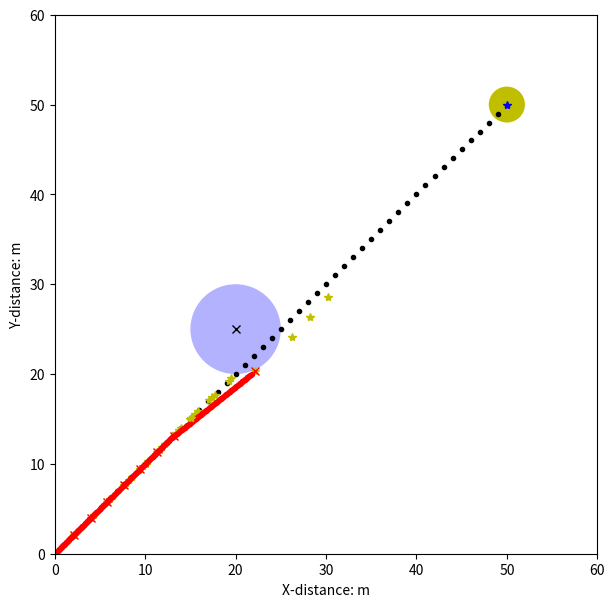

Write the Python code that produced this figure. (Note: this script raises an exception after producing the figure.)
"""

経路をグラフに表示
2D,3Dポテンシャルも表示
静的障害物に対して一時的なゴールを作成

"""
import numpy as np
from matplotlib import pyplot as plt
from matplotlib import patches as pat
from matplotlib import cm

class goal():                          
    def __init__(self, locate, area):
        """   
        #Content:set up goal 
        diameter_size: size 実際の大きさ
        locate: goal position[x,y]  
        attracted_area: effective area [int a]影響を与える範囲
        """
        self.diameter_size = 0.1        
        self.locate_goal = locate
        self.attracted_area = area
    
    def get_locate(self, locate):
        self.locate_goal = locate

class obstacles():
    def __init__(self, obstacles = None):  
        """   
        Content: set up obstacles
        obstacles: ID and position array([x1,y1][x2,y2]..)
        """
        self.locate_obstacles = obstacles
        
class vehicles():
    def __init__(self, init_locate): 
        """   
        Content: set up obstacles
        diameter_size: size 実際の大きさ
        speed: vehicles
        """
        self.diameter = 0.5
        self.speed    = 0.1
        self.locate_vehicles = init_locate
    
    def get_locate(self, locate):     #update vehicle position
        self.locate_vehicles = locate
        return self.locate_vehicles
    
class calc_APF():    
    """
    content: calculate artifitial potential field
    dist_v2goal: include distance between vehicle and goal
    attracte_k, repulse_k: include  coefficient goal and obstacle
    vehicle_speed: update distance  
    repulse_area: effective area of obstacle
    """               
    def __init__(self,vehicles_speed):
        self.dist_v2goal = None     
        self.attracte_k  = 10
        self.repulse_k   = 0.3
        self.vehicles_speed = vehicles_speed
        self.repulsed_area = 5
    
    def calc_goal_dist_theta(self, locate_goal, locate_vehicles): #calculate distance between goal and vehicle
        self.dist_v2goal = np.sqrt((locate_goal[0]-locate_vehicles[0])**2+(locate_goal[1]-locate_vehicles[1])**2)
        #self.theta_goal= np.arctan2(locate_goal[1]-locate_vehicles[1], locate_goal[0]-locate_vehicles[0])
        #self.goalanddistandtheta = [self.dist_v2goal, self.theta_goal]

    def calc_obs_dist_theta(self, locate_obs, locate_vehicles): #calculate distance between obstacles and vehicle
        self.dist_v2obs = []
        self.theta_obs  = []
        self.obs_distandtheta = []
        for id in range(len(locate_obs)):
            self.dist_v2obs.append(np.sqrt((locate_obs[id][0]-locate_vehicles[0])**2+(locate_obs[id][1]-locate_vehicles[1])**2))
            #self.theta_obs.append(np.arctan2(locate_obs[id][1]-locate_vehicles[1], locate_obs[id][0]-locate_vehicles[0]))                  

    def calc_attractive_force(self, locate_goal, locate_vehicles): #calculate attractive_force 
        self.calc_goal_dist_theta(locate_goal, locate_vehicles)
        if self.dist_v2goal == 0:
            self.attforce = -1
        else:
            self.attforce = -1*self.attracte_k/self.dist_v2goal
    
    def calc_repulsive_force(self, locate_obs, locate_vehicles): #calculate repulse_force
        if len(locate_obs) == None:
            self.repforce = [0]
        else:
            self.repforce = [0]*len(locate_obs)
            self.calc_obs_dist_theta(locate_obs, locate_vehicles)
            for id in range(len(self.dist_v2obs)):
                if self.dist_v2obs[id] <= 0:
                    self.repforce[id] = 1
                elif self.repulsed_area >= self.dist_v2obs[id]:
                    self.repforce[id] = 1*self.repulse_k/self.dist_v2obs[id]
                else: self.repforce[id] = 0 

    def calc_sum_potentialforce(self, locate_goal, locate_vehicles, locate_obs): #calculate sum attractive_force
        self.calc_attractive_force(locate_goal, locate_vehicles)    
        self.calc_repulsive_force(locate_obs, locate_vehicles)
        self.total_pot = self.attforce
        for id in range(len(self.repforce)):
            self.total_pot = self.total_pot + self.repforce[id]
        return self.total_pot
   
    def route_creater(self, locate_goal, locate_vehicles, locate_obs): #route_creater calculates movement amount from partitial differential of potential 
        current_potential = self.calc_sum_potentialforce(locate_goal, locate_vehicles, locate_obs)
        delt_poten_x = self.calc_sum_potentialforce(locate_goal, [locate_vehicles[0]+self.vehicles_speed, locate_vehicles[1]], locate_obs)
        delt_poten_y = self.calc_sum_potentialforce(locate_goal, [locate_vehicles[0] ,locate_vehicles[1]+self.vehicles_speed], locate_obs)
        partialdiffer_x = delt_poten_x - current_potential
        partialdiffer_y = delt_poten_y - current_potential
        synthesis_v = np.sqrt(partialdiffer_x**2+partialdiffer_y**2)
        partialdiffer_x /=synthesis_v/self.vehicles_speed*-1   #正規化らしい
        partialdiffer_y /=synthesis_v/self.vehicles_speed*-1
        return partialdiffer_x, partialdiffer_y

class plot_path(): #plot vehicle trajectory
    """
    set param  ploting path
    """
    def __init__(self, start_position , goal_position):
        fig = plt.figure(figsize=(7,7))
        self.ploting_path = fig.add_subplot(111)
        self.ploting_path.set_xlabel('X-distance: m')
        self.ploting_path.set_ylabel('Y-distance: m')
        self.graph_range = [0, 60]
        plt.xlim([self.graph_range[0], self.graph_range[1]])
        plt.ylim([self.graph_range[0], self.graph_range[1]])
        self.goal_position = goal_position
        self.ploting_path.plot(start_position[0], start_position[1], "*r")
        self.ploting_path.plot(goal_position[0], goal_position[1], "*b")
        circle_goal = pat.Circle(xy=(goal_position[0], goal_position[1]), radius=2, fc ="y")
        self.ploting_path.add_patch(circle_goal)
        self.plot_obs(obs.locate_obstacles)
    
    def plot_obs(self, obstacles): #plot set obstacles area
        r_area = APF.repulsed_area
        for i in range(len(obstacles)):
            circle_obs = pat.Circle(xy=(obstacles[i][0],obstacles[i][1]), radius= r_area, fc ="b", alpha = 0.3)
            self.ploting_path.add_patch(circle_obs)
            self.ploting_path.plot(obstacles[i][0],obstacles[i][1], "xk")
    
    def plot_vehicle(self, locate_vehile): #plot locate_vehicle 
        self.ploting_path.plot(locate_vehile[0], locate_vehile[1], ".r")

    def calc_all_potential(self): #calculate potential whole area
        pot = []
        for y_for_pot in range(self.graph_range[0], self.graph_range[1] + 1):
            tmp_pot = []
            for x_for_pot in range(self.graph_range[0], self.graph_range[1] + 1):
                veh1.locate_vehicles = [x_for_pot, y_for_pot]
                potential = APF.calc_sum_potentialforce(fgoal.locate_goal, veh1.locate_vehicles, obs.locate_obstacles)
                tmp_pot.append(potential)
            pot.append(tmp_pot)
        pot = np.array(pot)
        return pot
    
    def plot_3d_potential(self): #plot potential force to 3D gragh
        fig3d = plt.figure(figsize=(6,6), facecolor= "w")
        ax3d = fig3d.add_subplot(111, projection="3d")
        ax3d.tick_params(labelsize=7)    # 軸のフォントサイズ
        ax3d.set_xlabel("x", fontsize=10)
        ax3d.set_ylabel("y", fontsize=10)
        ax3d.set_zlabel("poten", fontsize=10)
        pot = self.calc_all_potential()
        x, y = np.meshgrid(np.arange(self.graph_range[0], self.graph_range[1] + 1), np.arange(self.graph_range[0], self.graph_range[1] + 1))
        surf = ax3d.plot_surface(x, y, pot, rstride=1, cstride=1, cmap= cm.coolwarm)
        plt.show()

class temporary_goal():
    """
    content: find the nearest obstacle on line from vehicle to goal and set temporary goal beside target obstacle
    """
    def __init__(self):
        self.tmp_goal_locate = None
        self.nearest_obs = None

    def calc_line_from_start2goal(self, locate_goal, locate_vehicles): #calc coefficient of line which pass start and goal 
        self.a = locate_goal[1]-locate_vehicles[1]
        self.b = locate_vehicles[0]-locate_goal[0]
        self.c = locate_vehicles[1]*locate_goal[0]-locate_goal[1]*locate_vehicles[0]

    def draw_line_from_start2goal(self, locate_goal, locate_vehicles): #plot_line which pass start and goal  
        print("goal,veh1 position in draw line",locate_goal, locate_vehicles)
        startp = int(locate_vehicles[0])
        endp = int(locate_goal[0])
        if self.b != 0 and self.a != 0 :
            self.typeline = 0
            for x in range(startp, endp):
                y = (-1*self.a*x-self.c)/self.b
                path_fig.ploting_path.plot(x, y, ".k")
        elif self.b == 0 and self.a != 0:
            self.typeline = 1
            for y in range(startp, endp):
                x = locate_vehicles[0] 
                path_fig.ploting_path.plot(x, y, ".k")

        elif self.a == 0 and self.b != 0:
            self.typeline = 2
            for x in range(startp, endp):
                y = locate_vehicles[1] 
                path_fig.ploting_path.plot(x, y, ".k")
        else:
            print("set goal and start on same point")

    def detect_obs_ontheline(self, locate_obs): #judge which obstacles on the line
        if len(locate_obs) != 0:
            dist_from_line = [0]*len(locate_obs)
            self.register_id_obs = []
            self.Denominator = np.sqrt(self.a**2+self.b**2)
            print("obstacles exist")
            print("a, b, c, self.Denominator", self.a, self.b, self.c, self.Denominator)
            for i in range(len(locate_obs)):
                if (fgoal.locate_goal[0]-veh1.locate_vehicles[0]) >= 0 :
                    if locate_obs[i][0] >= veh1.locate_vehicles[0] and locate_obs[i][0] <= fgoal.locate_goal[0]:
                        Numerator = abs(self.a*locate_obs[i][0]+self.b*locate_obs[i][1]+self.c)
                    else:
                        Numerator = -1
                elif (fgoal.locate_goal[0]-veh1.locate_vehicles[0]) < 0 :
                    if locate_obs[i][0] <= veh1.locate_vehicles[0] and locate_obs[i][0] >= fgoal.locate_goal[0]:
                        Numerator = abs(self.a*locate_obs[i][0]+self.b*locate_obs[i][1]+self.c)
                    else:
                        Numerator = -1
                else:
                    Numerator = -1
                print("i, numera",i, Numerator)
                if Numerator > 0:
                    dist_from_line[i] = Numerator/self.Denominator
                elif Numerator == 0:
                    dist_from_line[i] = 0
                else:
                    print("Numerator is -1 because target_goal is out of range")
                    dist_from_line[i] = APF.repulsed_area + 1
                print("id + dist_from_line", i, dist_from_line[i])
                if dist_from_line[i] < APF.repulsed_area:
                    self.register_id_obs.append(i)
                    print("found obs on line")
            if len(self.register_id_obs) == 0:
                self.register_id_obs = None 
                print("obs exist but not on line")      
        elif len(locate_obs) == 0:
            self.register_id_obs = None
            print(" obstacles no exist")
        
        if self.register_id_obs == None:
            print("registerID is None")
        else:
            print("ゴールまでの線上のobsは",len(self.register_id_obs),"個だ")
    
    def find_nearest_obs(self): #find nearest obs on the line from vehicle
        if self.register_id_obs  != None:
            for i, id_obs in enumerate(self.register_id_obs):
                if i == 0:
                    self.nearest_obs = [id_obs, APF.dist_v2obs[id_obs]]
                else:
                    if self.nearest_obs[1] > APF.dist_v2obs[id_obs]:
                        self.nearest_obs = [id_obs, APF.dist_v2obs[id_obs]]
            print("車両最近傍のobsは[id, dist_fromvehicle]", self.nearest_obs)
        else:
            self.nearest_obs = None

    def calc_tempgoal_locate(self, Dfortemp, temp_locate): #ref https://qiita.com/tydesign/items/36b42465b3f5086bd0c5
        delta_fromobs = 1
        aD = self.slope_nomal*Dfortemp
        a2b2 = self.slope_nomal**2 + 1**2
        rr = APF.repulsed_area**2
        contain_root = np.sqrt((a2b2*rr) - Dfortemp**2)
        x1 = (aD - contain_root)/a2b2
        x1 += temp_locate[0] -delta_fromobs
        x2 = (aD + contain_root)/a2b2
        x2 += temp_locate[0] +delta_fromobs
        y1 = self.slope_nomal*x1 +self.intercept_nomal
        y2 = self.slope_nomal*x2 +self.intercept_nomal
        p1 = [x1,y1]
        p2 = [x2,y2]
        Numerator_p1 = abs(self.a*p1[0]+self.b*p1[1]+self.c)
        Numerator_p2 = abs(self.a*p2[0]+self.b*p2[1]+self.c)
        near_goal_dist = Numerator_p1/self.Denominator
        if near_goal_dist > Numerator_p2/self.Denominator:
            return p2
        else: 
            return p1 
        
        
    def set_temporary_goal(self): #set temporary goal
        if self.nearest_obs !=  None:
            temporary_goal_locate = [obs.locate_obstacles[self.nearest_obs[0]][0],obs.locate_obstacles[self.nearest_obs[0]][1]]
            print("temporary_goal_before_changed",temporary_goal_locate)
            self.slope_nomal = self.b/self.a                                                        #法線の傾きを求めてる
            self.intercept_nomal = temporary_goal_locate[1]-(self.slope_nomal*temporary_goal_locate[0])#法線の切片を求めてる
            Dfortemp = abs(self.slope_nomal*temporary_goal_locate[0]-temporary_goal_locate[1]+self.intercept_nomal)
            print("slope nomal and intercept",self.slope_nomal, self.intercept_nomal)
            near_tmpgoal = self.calc_tempgoal_locate(Dfortemp, temporary_goal_locate)
            temporary_goal_locate = near_tmpgoal          
            """
            if temporary_goal_locate[1] <= (-1*self.a*temporary_goal_locate[0]-self.c)/self.b:  # 障害物重心がゴールまでの直線の下にある場合、直線の上側に一時的ゴールを置く
                #temporary_goal_locate[0]-= (APF.repulsed_area + 0)
                #temporary_goal_locate[1] = self.slope_nomal*temporary_goal_locate[0]+self.intercept_nomal
            elif temporary_goal_locate[1] > (-1*self.a*temporary_goal_locate[0]-self.c)/self.b:  # 障害物重心がゴールまでの直線の上にある場合、直線の下側に一時的ゴールを置く
                #temporary_goal_locate[0]+= (APF.repulsed_area + 0)
                #temporary_goal_locate[1] = self.slope_nomal*temporary_goal_locate[0]+self.intercept_nomal
            circle_tmpgoal = pat.Circle(xy=(temporary_goal_locate[0], temporary_goal_locate[1]), radius=1, fc ="y", alpha = 0.3)
            path_fig.ploting_path.add_patch(circle_tmpgoal)
            """
            path_fig.ploting_path.plot([0], temporary_goal_locate[1], "xy")
            return temporary_goal_locate
        else:
            print("not need to change goal")
            temporary_goal_locate = None
            return temporary_goal_locate 
        
    def draw_nomalline(self): #plot_line which pass start and goal  
        if self.nearest_obs != None:
            for x in range(50):
                y = self.slope_nomal*x + self.intercept_nomal
                #print("nomal x, y: ", x, y)
                if y >= 0 or y <= 50:
                    path_fig.ploting_path.plot(x, y,".g")
                else:
                    break

    def integrate_temporarygoal(self,locate_goal,locate_vehicles, locate_obs): #integrate this class function
        self.calc_line_from_start2goal(locate_goal,locate_vehicles)
        self.draw_line_from_start2goal( locate_goal, locate_vehicles)
        self.detect_obs_ontheline(locate_obs)
        self.find_nearest_obs()
        self.temp_goal = self.set_temporary_goal()
        self.draw_nomalline()
        print("changed_temp_goal",self.temp_goal)


class guide_point():
    def __init__(self):
        self.length_precede = 12
        self.numberofpoints = 4
        self.interval_points = self.length_precede/self.numberofpoints
        self.guide_point = np.zeros((self.numberofpoints,2))
        print("guide_point_shape",self.guide_point)
        self.guide_point[0,0] = veh1.locate_vehicles[0]
        self.guide_point[0,1] = veh1.locate_vehicles[1]
        temp_goal.calc_line_from_start2goal(fgoal.locate_goal,veh1.locate_vehicles)
        temp_goal.draw_line_from_start2goal( fgoal.locate_goal, veh1.locate_vehicles)
        temp_goal.detect_obs_ontheline(obs.locate_obstacles)
        self.count = 0
        self.temp_goal_point = fgoal.locate_goal
        

    def set_guide_point(self):
        i = 1
        self.Denominator = np.sqrt(temp_goal.a**2+temp_goal.b**2)
        update_interval = self.interval_points
        #print("do set guide point")
        while i < self.numberofpoints + 1 :
                x, y = APF.route_creater(fgoal.locate_goal, self.guide_point[i-1], obs.locate_obstacles)
                #print(x,y,self.guide_point)
                self.guide_point[i-1,0] = x+self.guide_point[i-1,0]
                self.guide_point[i-1,1] = y+self.guide_point[i-1,1]
                #print("self.guide_point",self.guide_point[i-1,0],self.guide_point[i-1,1])
                self.dist_guide2vehicle = np.sqrt((self.guide_point[i-1,0]-veh1.locate_vehicles[0])**2+(self.guide_point[i-1,1]-veh1.locate_vehicles[1])**2)
                
                if self.dist_guide2vehicle > update_interval:
                    print("now calc guide point number is",i-1,"dist,x,y",self.dist_guide2vehicle,self.guide_point[i-1,0], self.guide_point[i-1,1])
                    update_interval = update_interval + self.interval_points
                    path_fig.ploting_path.plot(self.guide_point[i-1,0], self.guide_point[i-1,1], "*y")
                    i += 1
        print("guidepoint locete\n", self.guide_point)

        """
        circle_guide1 = pat.Circle(xy=(self.guide_point[0,0], self.guide_point[0,1]), radius=1, fc ="b")
        circle_guide2 = pat.Circle(xy=(self.guide_point[0,0], self.guide_point[0,1]), radius=1, fc ="b")
        circle_guide3 = pat.Circle(xy=(self.guide_point[0,0], self.guide_point[0,1]), radius=1, fc ="b")
        circle_guide4 = pat.Circle(xy=(self.guide_point[0,0], self.guide_point[0,1]), radius=1, fc ="b")
        path_fig.ploting_path.add_patch(circle_guide1)
        path_fig.ploting_path.add_patch(circle_guide2)
        path_fig.ploting_path.add_patch(circle_guide3)
        path_fig.ploting_path.add_patch(circle_guide4)
        plt.cla()
        if self.count > 0:
            circle_guide1.remove()
            circle_guide2.remove()
            circle_guide3.remove()
            circle_guide4.remove()
            self.count +=1
        """

        for i in range(4):            
                if (fgoal.locate_goal[0]-veh1.locate_vehicles[0]) >= 0 :
                        if self.guide_point[i,0] >= veh1.locate_vehicles[0] and self.guide_point[i,0] <= fgoal.locate_goal[0]:
                            Numerator = abs(temp_goal.a*self.guide_point[i,0]+temp_goal.b*self.guide_point[i,1]+temp_goal.c)
                        else:
                            Numerator = -1
                elif (fgoal.locate_goal[0]-veh1.locate_vehicles[0]) < 0 :
                        if self.guide_point[i,0] <= veh1.locate_vehicles[0] and self.guide_point[i,0] >= fgoal.locate_goal[0]:
                            Numerator = abs(temp_goal.a*self.guide_point[i,0]+temp_goal.b*self.guide_point[i,1]+temp_goal.c)
                        else:
                            Numerator = -1
                else:
                    Numerator = -1

                if Numerator != -1:
                    self.dist_guide2line = Numerator/self.Denominator
                    if i == 0:
                        max_dist = self.dist_guide2line
                        max_number = i
                    if max_dist < self.dist_guide2line:
                        max_dist = self.dist_guide2line
                        max_number = i
                else:
                    self.temp_goal_point = fgoal.locate_goal
                    print("self.temp_goal_point is the same point of final goal")

        self.temp_goal_point = self.guide_point[max_number]
        print("tempgoal",self.temp_goal_point)
        if Numerator == -1:
            self.temp_goal_point = fgoal.locate_goal
        else:
            path_fig.ploting_path.plot(self.temp_goal_point[0], self.temp_goal_point[1], "xr")
        print("self.temp_goal_point shape comforming",self.temp_goal_point)
        return self.temp_goal_point
        



def main(): 
    if APF.dist_v2goal == None:   #clac distance to reach goal at first time
        APF.calc_goal_dist_theta(fgoal.locate_goal, veh1.locate_vehicles)
        APF.calc_obs_dist_theta(obs.locate_obstacles, veh1.locate_vehicles)
        #print("\nif goal dist is None calc once:", APF.dist_v2goal)
        print("show all dist from vehicle to every obs:", APF.dist_v2obs)
        print("veh1 position now",veh1.locate_vehicles)
        #temp_goal.integrate_temporarygoal(fgoal.locate_goal, veh1.locate_vehicles, obs.locate_obstacles)
        temp_goal.temp_goal = guide.set_guide_point()
        print("temp_goal.temp_goal in main func is ",temp_goal.temp_goal)
        if np.all(temp_goal.temp_goal != None):
            target_goal = temp_goal.temp_goal
            judgereach_finalgoal = True
        elif temp_goal.temp_goal == None:
            target_goal = fgoal.locate_goal
            judgereach_finalgoal = False
        print("target_goal",judgereach_finalgoal)
    if APF.dist_v2goal != None:
        while (APF.dist_v2goal - veh1.diameter) > fgoal.diameter_size:  #iterate until reach goal    
            partialdiffer_x, partialdiffer_y = APF.route_creater(target_goal, veh1.locate_vehicles, obs.locate_obstacles)
            veh1.locate_vehicles = [veh1.locate_vehicles[0]+partialdiffer_x, veh1.locate_vehicles[1]+partialdiffer_y]
            path_fig.plot_vehicle(veh1.locate_vehicles)
            plt.pause(0.002)
        if judgereach_finalgoal:
            APF.dist_v2goal = None
            print("reach tempo goal but not reach final goal")
            #print("received repforce",APF.repforce)
            return main()
        else:
            print("finish and show 3d")
            path_fig.plot_3d_potential()


if __name__ == '__main__':
    fgoal = goal([50,50],10)
    obs = obstacles([[20,25]])
    veh1 = vehicles([0,0])
    APF = calc_APF(veh1.speed)
    path_fig = plot_path(veh1.locate_vehicles, fgoal.locate_goal)
    temp_goal = temporary_goal()
    guide = guide_point()
    main()